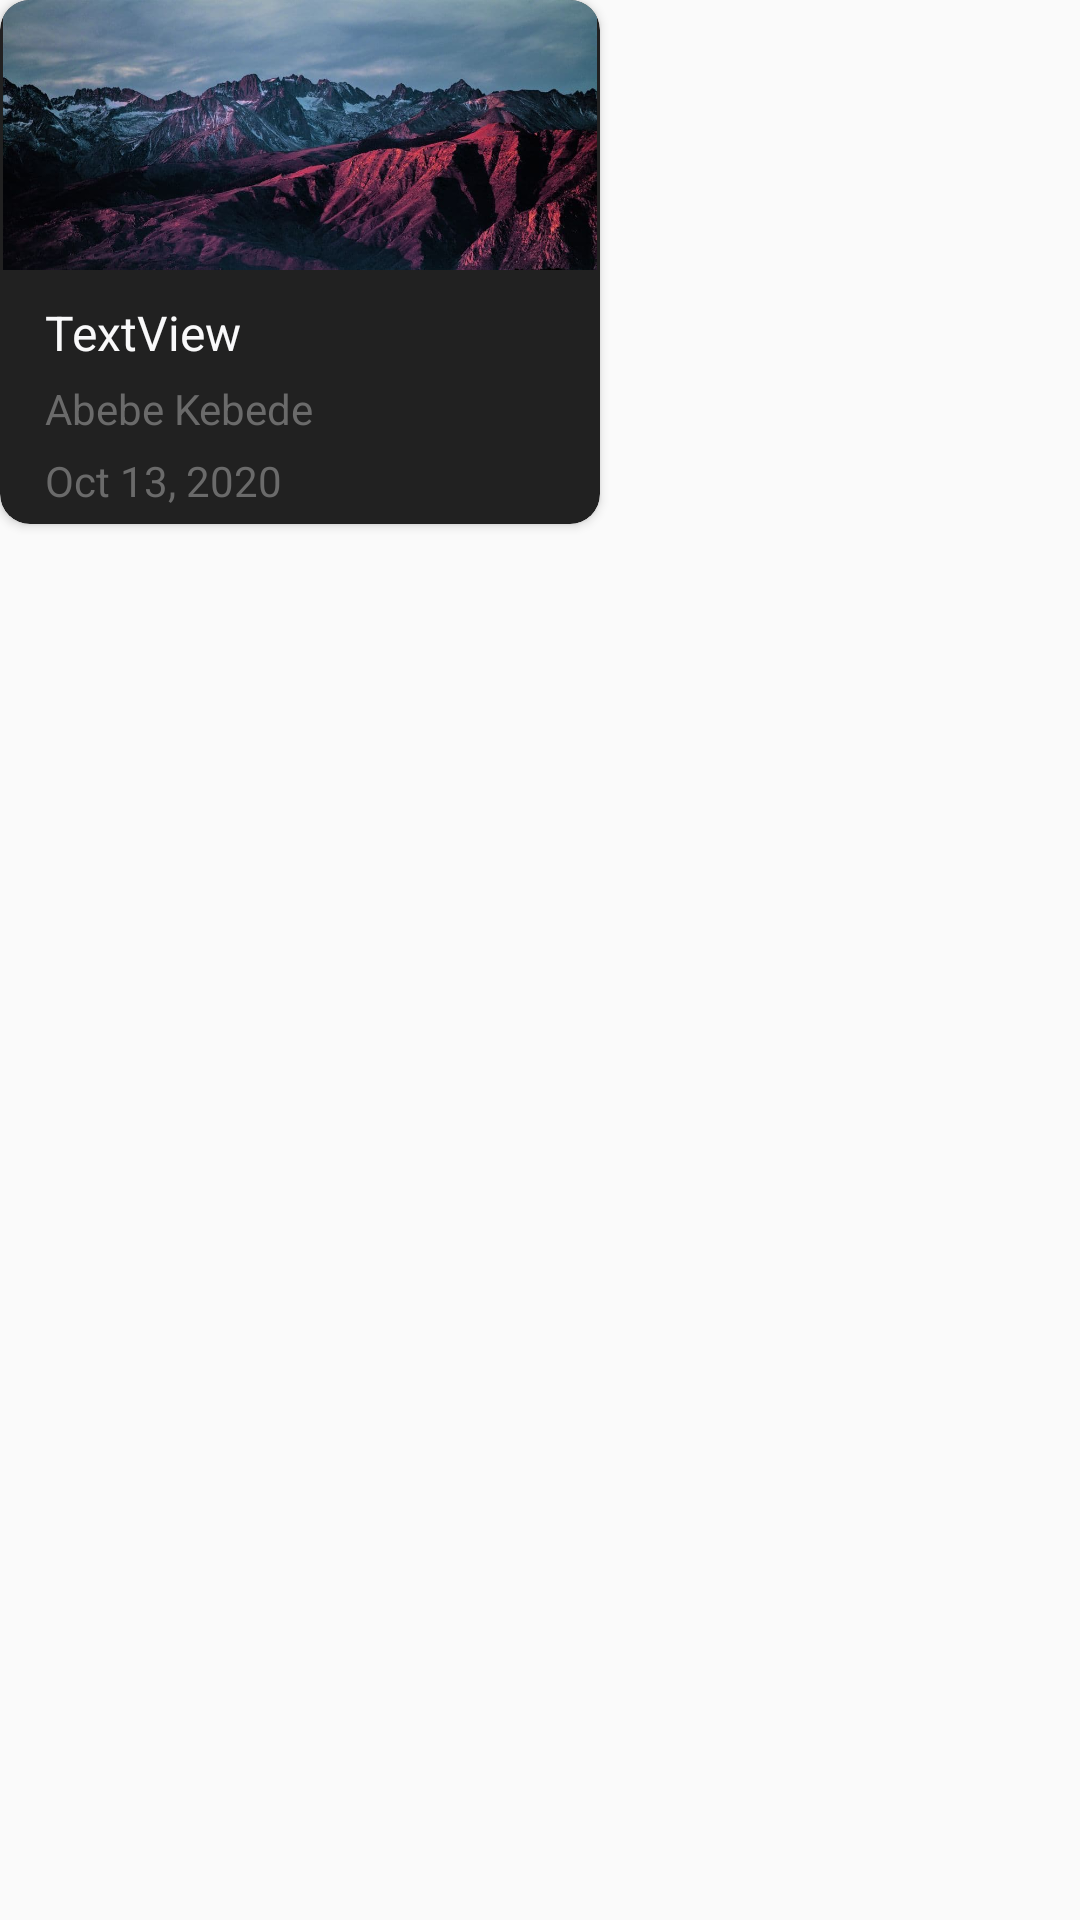

Produce the Android XML layout that renders to this screen, including the resource entries it uses.
<!-- AndroidManifest.xml: application theme AppTheme -->
<!-- res/layout/media_element.xml -->
<?xml version="1.0" encoding="utf-8"?>
<LinearLayout xmlns:android="http://schemas.android.com/apk/res/android"
    xmlns:app="http://schemas.android.com/apk/res-auto"
    android:layout_width="wrap_content"
    android:layout_height="wrap_content"
    android:orientation="vertical">

    <androidx.cardview.widget.CardView
        android:layout_width="wrap_content"
        android:layout_height="wrap_content"
        app:cardBackgroundColor="#212121"
        app:cardCornerRadius="10dp">

        <LinearLayout
            android:layout_width="wrap_content"
            android:layout_height="match_parent"
            android:orientation="vertical">

            <ImageView
                android:id="@+id/imageView6"
                android:layout_width="200dp"
                android:layout_height="90dp"
                app:srcCompat="@drawable/photo_2021_07_02_11_54_19" />

            <TextView
                android:id="@+id/mediaElemTitle"
                android:layout_width="wrap_content"
                android:layout_height="wrap_content"
                android:layout_marginStart="15dp"
                android:layout_marginLeft="15dp"
                android:layout_marginTop="10dp"
                android:text="TextView"
                android:textColor="#f9f9fa"
                android:textSize="16sp" />

            <TextView
                android:id="@+id/mediaElemPerson"
                android:layout_width="match_parent"
                android:layout_height="wrap_content"
                android:layout_marginStart="15dp"
                android:layout_marginLeft="15dp"
                android:layout_marginTop="5dp"
                android:text="Abebe Kebede"
                android:textColor="#6a6a6a" />

            <TextView
                android:id="@+id/mediaElemDate"
                android:layout_width="match_parent"
                android:layout_height="wrap_content"
                android:layout_marginStart="15dp"
                android:layout_marginLeft="15dp"
                android:layout_marginTop="5dp"
                android:layout_marginBottom="5dp"
                android:text="Oct 13, 2020"
                android:textColor="#6a6a6a" />
        </LinearLayout>

    </androidx.cardview.widget.CardView>
</LinearLayout>
<!-- resources referenced by this layout -->
<resources>
  <!-- drawable photo_2021_07_02_11_54_19: jpg bitmap (drawable, 63155 bytes) -->
  <style name="AppTheme" parent="Theme.AppCompat.Light.NoActionBar">
          
          <item name="colorPrimary">#212121</item>
          <item name="colorPrimaryDark">#212121</item>
          <item name="colorAccent">#d09a51</item>
      </style>
</resources>
